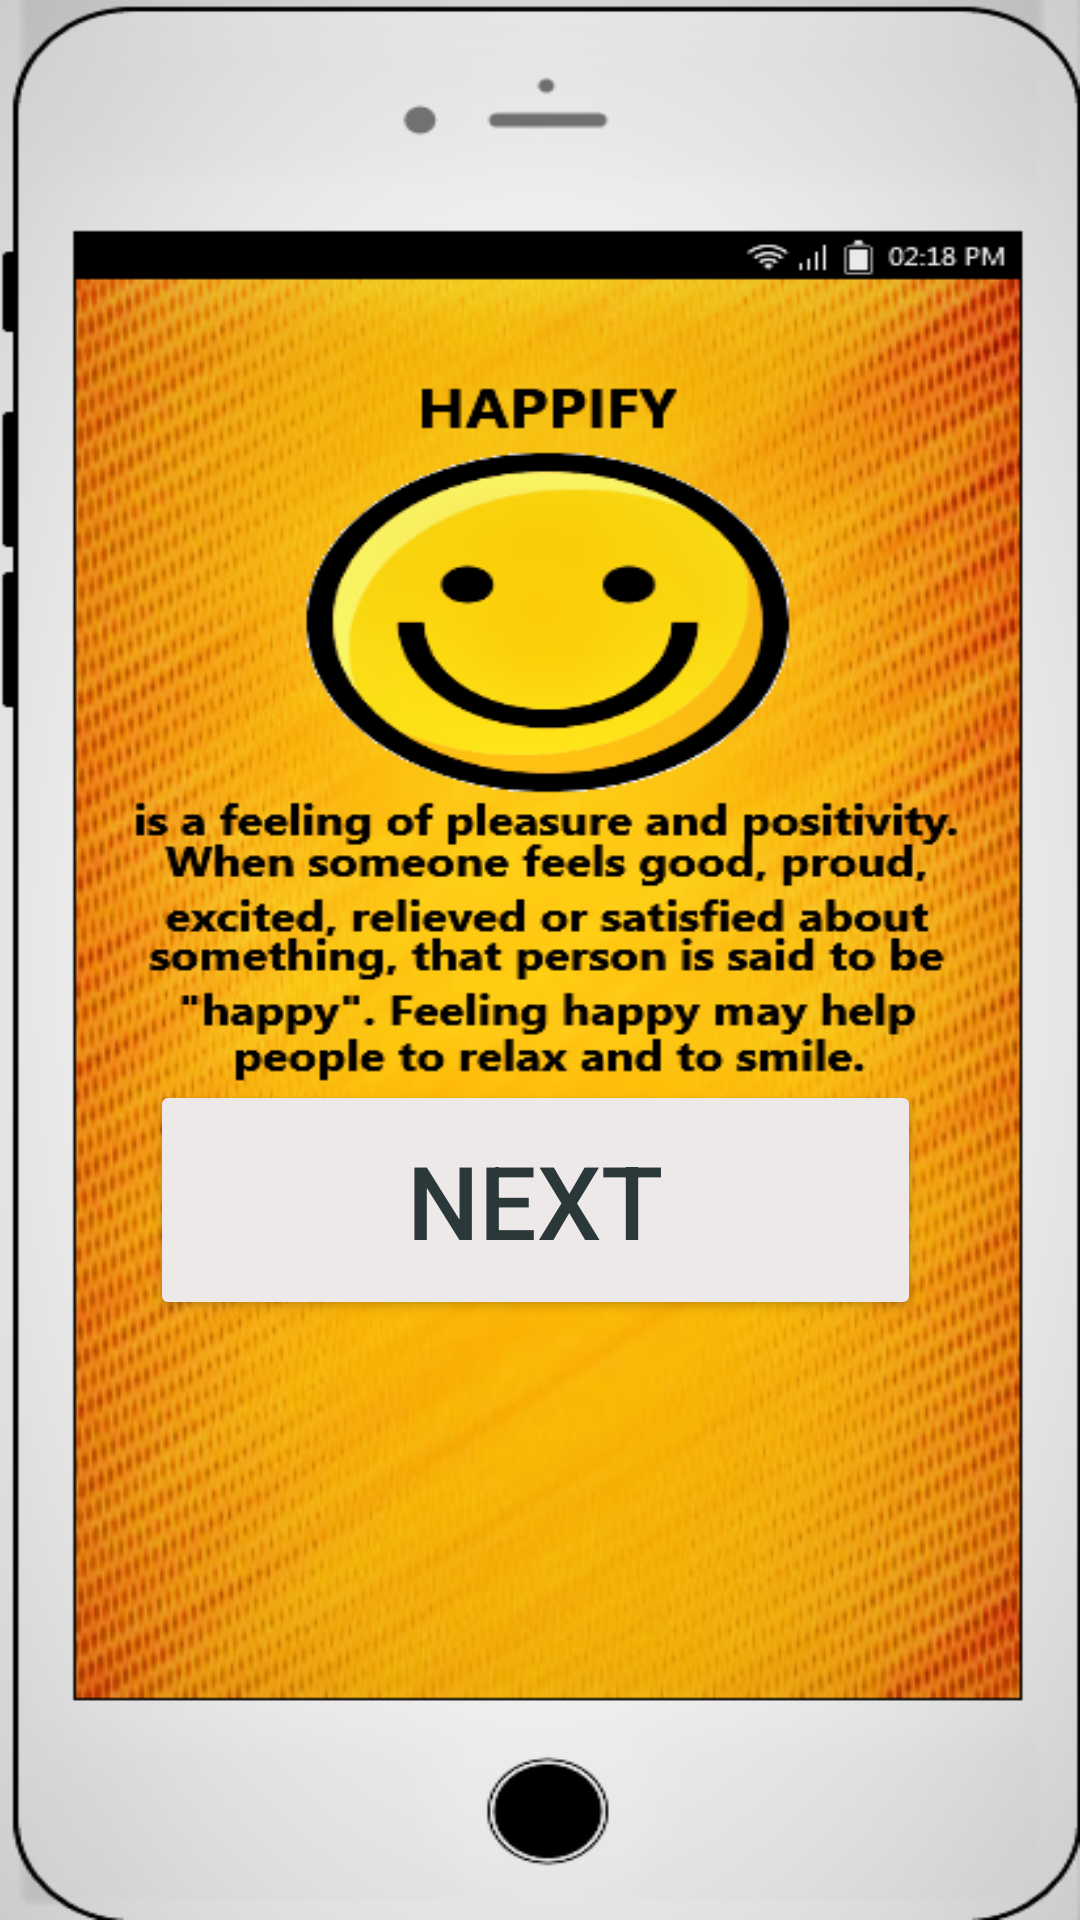

Android layout source for this screen:
<!-- AndroidManifest.xml: application theme Theme.BaltazarMockupApp -->
<!-- res/layout/activity_baltazarnext4.xml -->
<?xml version="1.0" encoding="utf-8"?>
<LinearLayout xmlns:android="http://schemas.android.com/apk/res/android"
    xmlns:app="http://schemas.android.com/apk/res-auto"
    xmlns:tools="http://schemas.android.com/tools"
    android:layout_width="match_parent"
    android:layout_height="match_parent"
    android:background="@drawable/haha"
    android:gravity="bottom"
    tools:context=".baltazarnext4">
    <Button
        android:id="@+id/button1"
        android:layout_width="257dp"
        android:layout_height="80dp"
        android:layout_marginStart="50dp"
        android:layout_marginTop="200dp"
        android:text="NEXT"
        android:textColor="#2B3839"
        android:textSize="34sp"
        app:backgroundTint="#EDE9E9" />

</LinearLayout>
<!-- resources referenced by this layout -->
<resources>
  <!-- drawable haha: jpg bitmap (drawable, 387879 bytes) -->
  <style name="Theme.BaltazarMockupApp" parent="Theme.MaterialComponents.DayNight.DarkActionBar">
          
          <item name="colorPrimary">@color/purple_500</item>
          <item name="colorPrimaryVariant">@color/purple_700</item>
          <item name="colorOnPrimary">@color/white</item>
          
          <item name="colorSecondary">@color/teal_200</item>
          <item name="colorSecondaryVariant">@color/teal_700</item>
          <item name="colorOnSecondary">@color/black</item>
          
          <item name="android:statusBarColor" tools:targetApi="l">?attr/colorPrimaryVariant</item>
          
      </style>
  <!-- not gathered from this repository: default colours our renderer supplied (Android Studio template values) -->
  <color name="purple_500">#FF6200EE</color>
  <color name="purple_700">#FF3700B3</color>
  <color name="teal_200">#FF03DAC5</color>
  <color name="teal_700">#FF018786</color>
  <color name="black">#FF000000</color>
  <color name="white">#FFFFFFFF</color>
</resources>
